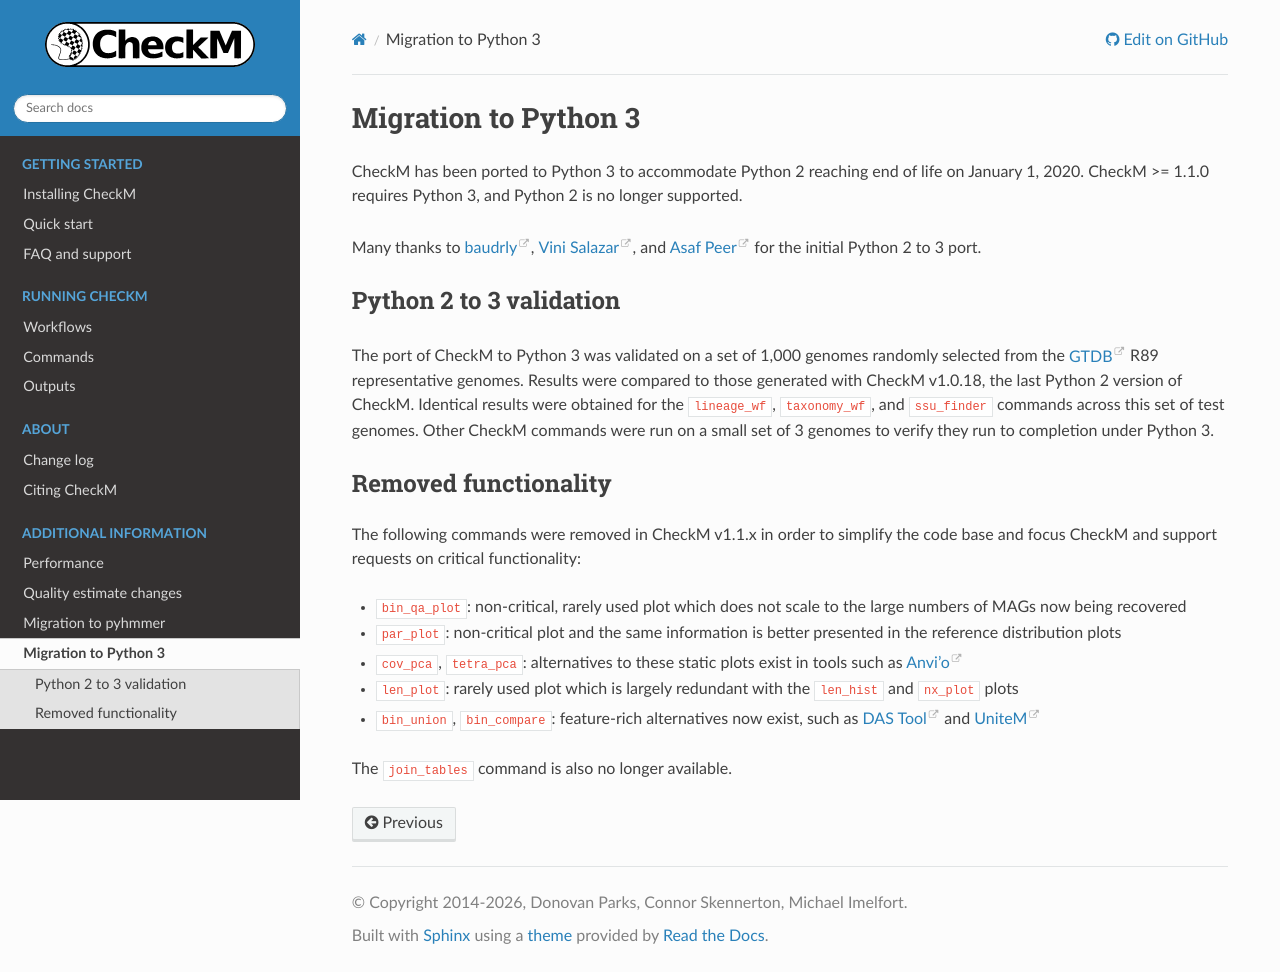

repository: Ecogenomics/CheckM · page: python3.html · generator: sphinx

.. _python3:

Migration to Python 3
=====================

CheckM has been ported to Python 3 to accommodate Python 2 reaching end of life on January 1, 2020.
CheckM >= 1.1.0 requires Python 3, and Python 2 is no longer supported.

Many thanks to `baudrly <https://github.com/baudrly>`_, `Vini Salazar <https://github.com/vinisalazar>`_, and
`Asaf Peer <https://github.com/asafpr>`_ for the initial Python 2 to 3 port.


.. _python3/validation:

Python 2 to 3 validation
------------------------

The port of CheckM to Python 3 was validated on a set of 1,000 genomes randomly selected from the
`GTDB <https://gtdb.ecogenomic.org/>`_ R89 representative genomes. Results were compared to those generated
with CheckM v1.0.18, the last Python 2 version of CheckM. Identical results were obtained for the
``lineage_wf``, ``taxonomy_wf``, and ``ssu_finder`` commands across this set of test genomes. Other CheckM
commands were run on a small set of 3 genomes to verify they run to completion under Python 3.


.. _python3/removed:

Removed functionality
---------------------

The following commands were removed in CheckM v1.1.x in order to simplify the code base and focus CheckM and
support requests on critical functionality:

* ``bin_qa_plot``: non-critical, rarely used plot which does not scale to the large numbers of MAGs now being
  recovered
* ``par_plot``: non-critical plot and the same information is better presented in the reference
  distribution plots
* ``cov_pca``, ``tetra_pca``: alternatives to these static plots exist in tools such as
  `Anvi'o <http://merenlab.org/software/anvio/>`_
* ``len_plot``: rarely used plot which is largely redundant with the ``len_hist`` and ``nx_plot`` plots
* ``bin_union``, ``bin_compare``: feature-rich alternatives now exist, such as
  `DAS Tool <https://github.com/cmks/DAS_Tool>`_ and `UniteM <https://github.com/dparks1134/UniteM>`_

The ``join_tables`` command is also no longer available.
